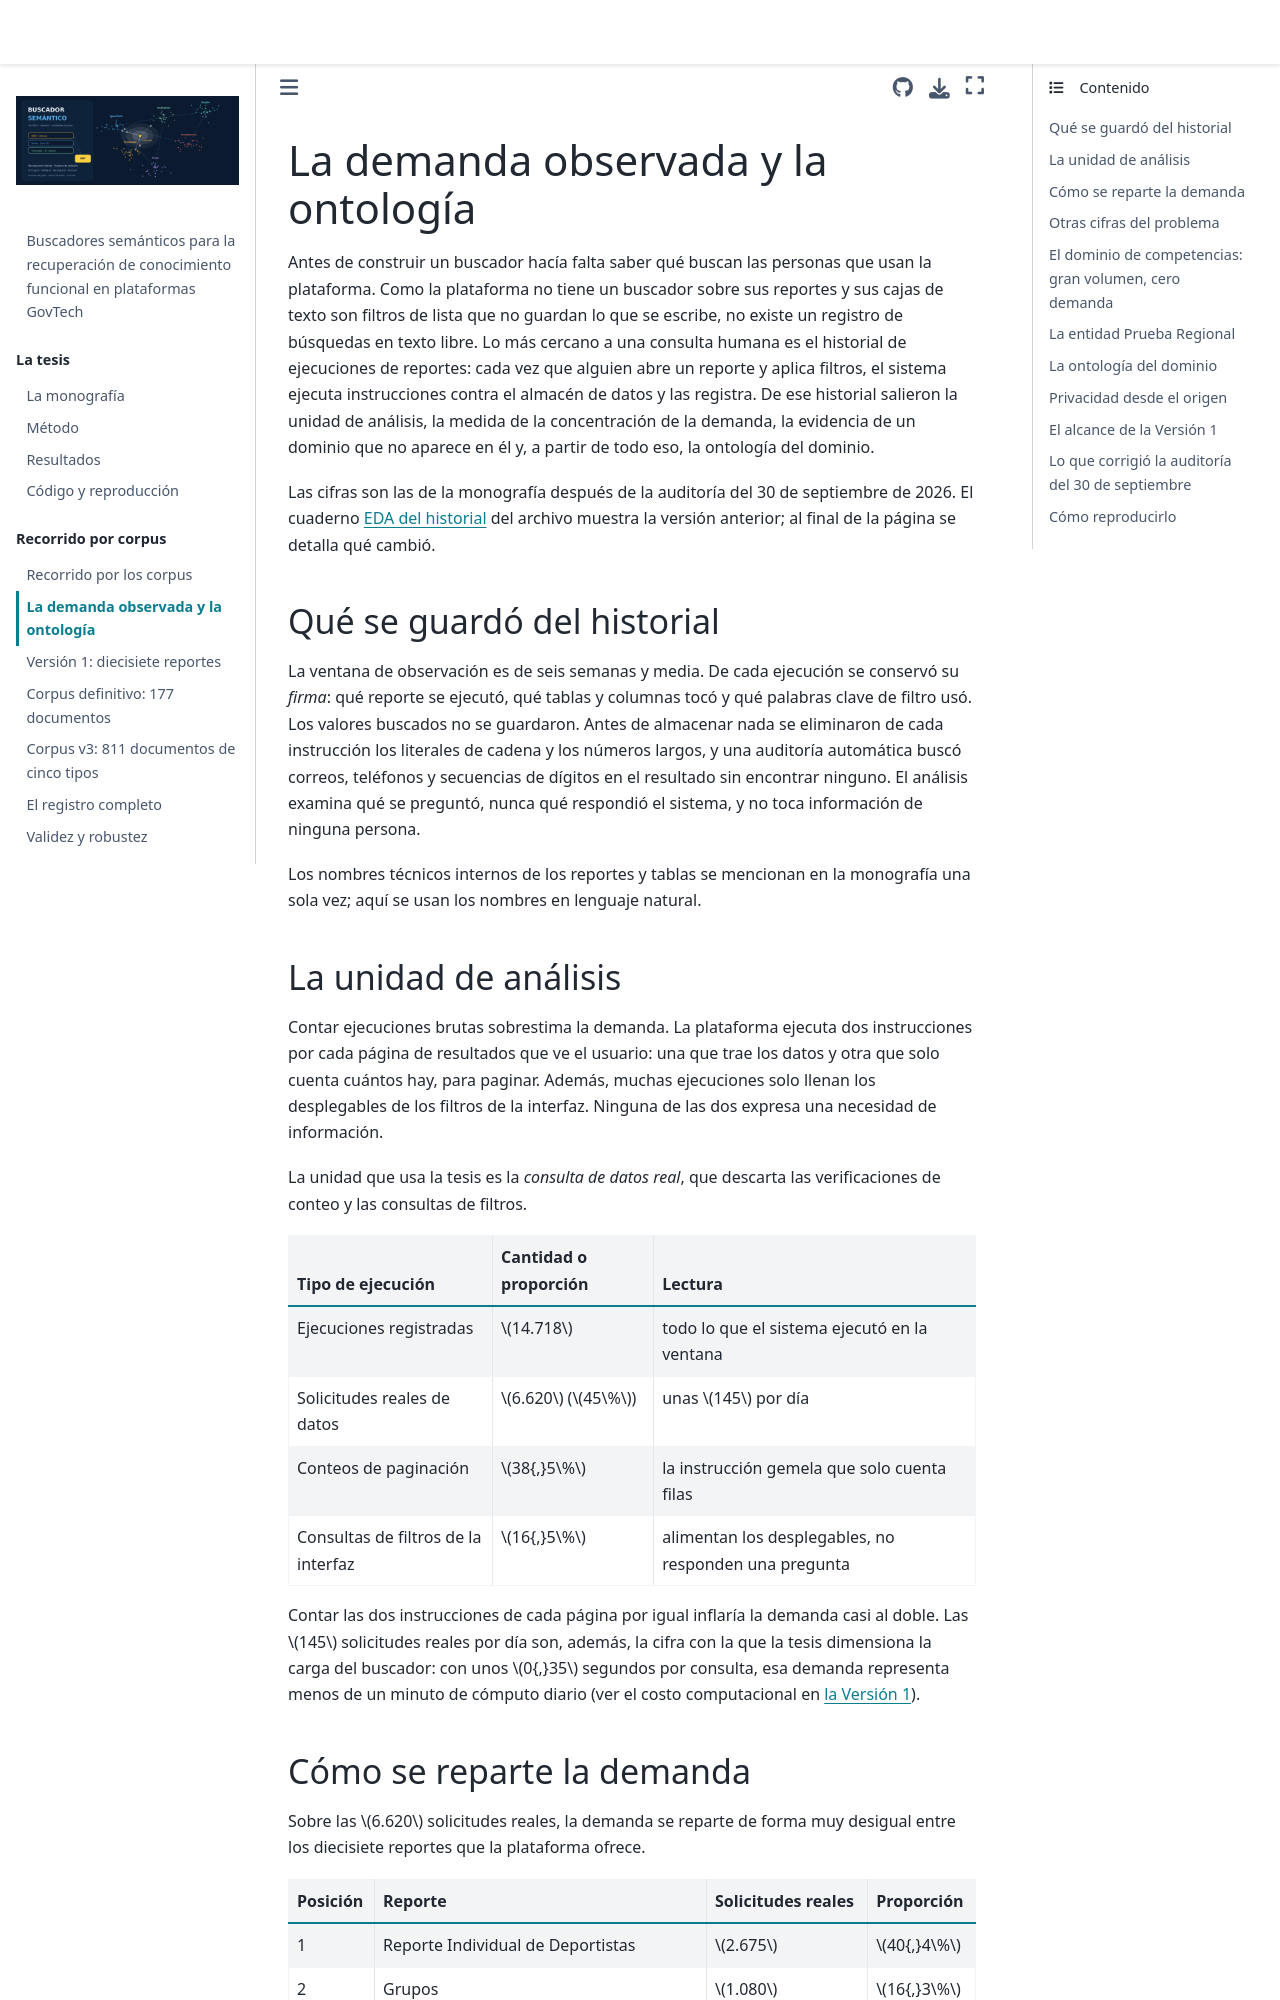

repository: luispenaranda08/semantic_search_engine · page: recorrido/01_demanda.html · generator: jekyll

# La demanda observada y la ontología

Antes de construir un buscador hacía falta saber qué buscan las personas que usan la
plataforma. Como la plataforma no tiene un buscador sobre sus reportes y sus cajas de texto son
filtros de lista que no guardan lo que se escribe, no existe un registro de búsquedas en texto
libre. Lo más cercano a una consulta humana es el historial de ejecuciones de reportes: cada
vez que alguien abre un reporte y aplica filtros, el sistema ejecuta instrucciones contra el
almacén de datos y las registra. De ese historial salieron la unidad de análisis, la medida de
la concentración de la demanda, la evidencia de un dominio que no aparece en él y, a partir de
todo eso, la ontología del dominio.

Las cifras son las de la monografía después de la auditoría del 30 de septiembre de 2026. El
cuaderno [EDA del historial](../notebooks/EDA_SUID.ipynb) del archivo muestra la versión
anterior; al final de la página se detalla qué cambió.

## Qué se guardó del historial

La ventana de observación es de seis semanas y media. De cada ejecución se conservó su *firma*:
qué reporte se ejecutó, qué tablas y columnas tocó y qué palabras clave de filtro usó. Los
valores buscados no se guardaron. Antes de almacenar nada se eliminaron de cada instrucción los
literales de cadena y los números largos, y una auditoría automática buscó correos, teléfonos y
secuencias de dígitos en el resultado sin encontrar ninguno. El análisis examina qué se
preguntó, nunca qué respondió el sistema, y no toca información de ninguna persona.

Los nombres técnicos internos de los reportes y tablas se mencionan en la monografía una sola
vez; aquí se usan los nombres en lenguaje natural.

## La unidad de análisis

Contar ejecuciones brutas sobrestima la demanda. La plataforma ejecuta dos instrucciones por
cada página de resultados que ve el usuario: una que trae los datos y otra que solo cuenta
cuántos hay, para paginar. Además, muchas ejecuciones solo llenan los desplegables de los
filtros de la interfaz. Ninguna de las dos expresa una necesidad de información.

La unidad que usa la tesis es la *consulta de datos real*, que descarta las verificaciones de
conteo y las consultas de filtros.

| Tipo de ejecución | Cantidad o proporción | Lectura |
|---|---|---|
| Ejecuciones registradas | $14.718$ | todo lo que el sistema ejecutó en la ventana |
| Solicitudes reales de datos | $6.620$ ($45\%$) | unas $145$ por día |
| Conteos de paginación | $38{,}5\%$ | la instrucción gemela que solo cuenta filas |
| Consultas de filtros de la interfaz | $16{,}5\%$ | alimentan los desplegables, no responden una pregunta |

Contar las dos instrucciones de cada página por igual inflaría la demanda casi al doble. Las
$145$ solicitudes reales por día son, además, la cifra con la que la tesis dimensiona la carga
del buscador: con unos $0{,}35$ segundos por consulta, esa demanda representa menos de un minuto
de cómputo diario (ver el costo computacional en [la Versión 1](02_version1_17_reportes.md)).
